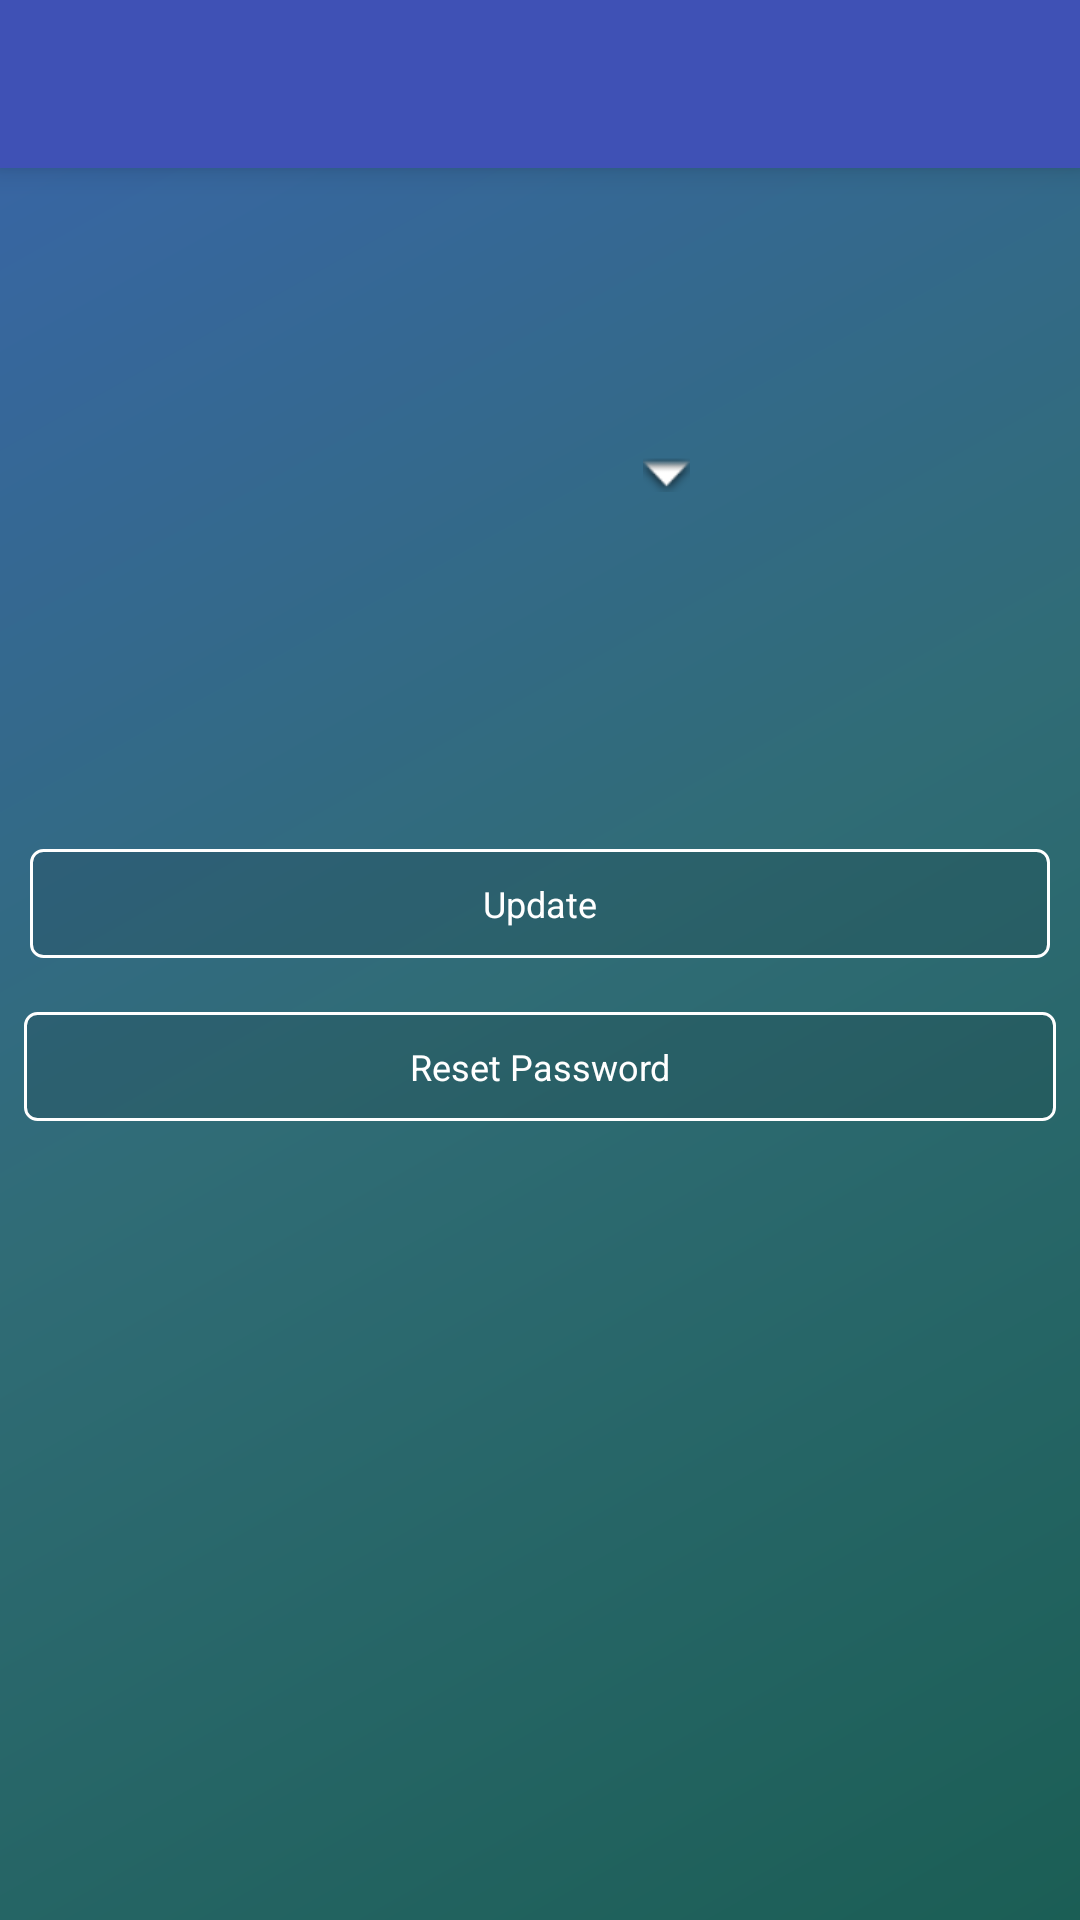

Write the Android layout XML for this screen, with the resource values it uses.
<!-- AndroidManifest.xml: application theme AppTheme -->
<!-- res/layout/activity_profile.xml -->
<LinearLayout xmlns:android="http://schemas.android.com/apk/res/android"
    android:layout_width="match_parent"
    android:layout_height="match_parent"
    android:background="@drawable/container_bg"
    android:orientation="vertical">
    <include layout="@layout/item_toolbar" />
    <FrameLayout
        android:layout_width="wrap_content"
        android:layout_height="wrap_content"
        android:layout_gravity="center_horizontal"
        android:layout_marginTop="@dimen/default_margin">

        <ImageView
            android:id="@+id/iv_userprofile_image"
            android:layout_width="@dimen/average_image_size"
            android:layout_height="@dimen/average_image_size"
            android:layout_gravity="center"
            android:fitsSystemWindows="true"
            android:scaleType="centerCrop"
            android:src="@drawable/no_image" />

        <ImageView
            android:id="@+id/iv_userprofile_edit"
            android:layout_width="wrap_content"
            android:layout_height="wrap_content"
            android:layout_gravity="bottom|right|end"
            android:fitsSystemWindows="true"
            android:contentDescription="@string/app_name"
            android:src="@android:drawable/arrow_down_float" />
    </FrameLayout>

    <TextView
        android:id="@+id/tv_profile_displayname"
        android:layout_width="wrap_content"
        android:layout_height="wrap_content"
        android:layout_gravity="center"
        android:layout_margin="10dp"
        android:gravity="center"
        android:textColor="@color/white"
        android:textSize="@dimen/text_size_medium" />

    <TextView
        android:id="@+id/tv_profile_email"
        android:layout_width="wrap_content"
        android:layout_height="wrap_content"
        android:layout_gravity="center"
        android:layout_margin="10dp"
        android:gravity="center"
        android:textColor="@color/white"
        android:textSize="@dimen/text_size_medium" />

    <TextView
        android:id="@+id/tv_profile_status"
        android:layout_width="wrap_content"
        android:layout_height="wrap_content"
        android:layout_gravity="center"
        android:layout_margin="10dp"
        android:gravity="center"
        android:textColor="@color/white"
        android:textSize="@dimen/text_size_medium" />


    <TextView
        android:id="@+id/tv_profile_update_profile"
        android:layout_width="match_parent"
        android:layout_height="wrap_content"
        android:layout_gravity="center"
        android:layout_margin="10dp"
        android:background="@drawable/admin_home_btn_bg"
        android:gravity="center"
        android:padding="10dp"
        android:text="@string/update_profile"
        android:textColor="@android:color/white"
        android:textSize="@dimen/text_size_medium" />

    <TextView
        android:id="@+id/tv_profile_reset_password"
        android:layout_width="match_parent"
        android:layout_height="wrap_content"
        android:layout_gravity="center"
        android:layout_margin="@dimen/default_margin"
        android:background="@drawable/admin_home_btn_bg"
        android:gravity="center"
        android:padding="10dp"
        android:text="@string/reset_password"
        android:textColor="@color/white"
        android:textSize="@dimen/text_size_medium" />

</LinearLayout>
<!-- res/layout/item_toolbar.xml (included above) -->
<android.support.v7.widget.Toolbar xmlns:android="http://schemas.android.com/apk/res/android"
    xmlns:app="http://schemas.android.com/apk/res-auto"
    android:id="@+id/toolbar"
    android:layout_width="match_parent"
    android:layout_height="?attr/actionBarSize"
    android:background="@color/colorPrimary"
    android:elevation="6dp"
    app:popupTheme="@style/ThemeOverlay.AppCompat.Light"
    app:theme="@style/ThemeOverlay.AppCompat.Dark.ActionBar">

    <RelativeLayout
        android:layout_width="match_parent"
        android:layout_height="match_parent">



        <TextView
            android:id="@+id/tv_title"
            android:layout_width="wrap_content"
            android:layout_height="wrap_content"
            android:layout_centerVertical="true"
            android:layout_marginLeft="@dimen/default_padding"
            android:layout_marginStart="@dimen/default_padding"
            android:layout_toLeftOf="@+id/tv_name"
            android:layout_toStartOf="@+id/tv_name"
            android:fontFamily="@font/helvatica"
            android:textColor="@android:color/white"
            android:textStyle="bold" />

        <TextView
            android:id="@+id/tv_name"
            android:layout_width="wrap_content"
            android:layout_height="wrap_content"
            android:layout_alignParentEnd="true"
            android:layout_alignParentRight="true"
            android:layout_centerVertical="true"
            android:layout_marginEnd="@dimen/semi_margin"
            android:layout_marginRight="@dimen/semi_margin"
            android:fontFamily="@font/monotype"
            android:paddingEnd="@dimen/semi_padding"
            android:paddingLeft="@dimen/semi_padding"
            android:paddingRight="@dimen/semi_padding"
            android:paddingStart="@dimen/semi_padding"
            android:textColor="@android:color/white"
            android:textStyle="bold" />


    </RelativeLayout>
</android.support.v7.widget.Toolbar>
<!-- resources referenced by this layout -->
<resources>
  <color name="colorPrimary">#3F51B5</color>
  <color name="white">#ffffff</color>
  <dimen name="average_image_size">100dp</dimen>
  <dimen name="default_margin">10dp</dimen>
  <dimen name="default_padding">10dp</dimen>
  <dimen name="semi_margin">5dp</dimen>
  <dimen name="semi_padding">5dp</dimen>
  <dimen name="text_size_medium">14dp</dimen>
  <!-- drawable admin_home_btn_bg (drawable) -->
  <?xml version="1.0" encoding="utf-8"?>
  <shape xmlns:android="http://schemas.android.com/apk/res/android">
  <solid android:color="@color/home_btn_solid"/>
      <stroke android:width="1dp"
          android:color="@color/home_btn_strock"/>
      <corners android:radius="@dimen/semi_margin"/>
  </shape>
  <!-- drawable container_bg (drawable) -->
  <?xml version="1.0" encoding="UTF-8"?>
  <shape xmlns:android="http://schemas.android.com/apk/res/android" android:shape="rectangle" >
  
      <gradient
          android:angle="135"
          android:centerColor="@color/centre_container_bg"
          android:endColor="@color/end_container_bg"
          android:startColor="@color/start_container_bg"
          android:type="linear" />
  
      <corners
          android:radius="0dp"/>
  
  </shape>
  <string name="app_name">Work Manager</string>
  <string name="reset_password">Reset Password</string>
  <string name="update_profile">Update</string>
  <style name="AppTheme" parent="Theme.AppCompat.Light.DarkActionBar">
          <item name="android:windowDisablePreview">true</item>
          <item name="windowNoTitle">true</item>
          <item name="windowActionBar">false</item>
          <item name="colorPrimary">@color/colorPrimary</item>
          <item name="colorPrimaryDark">@color/colorPrimaryDark</item>
          <item name="colorAccent">@color/colorAccent</item>
          <item name="android:textColorPrimary">@color/text_color</item>
          <item name="android:statusBarColor">@color/colorPrimaryDark</item>
          <item name="android:windowContentTransitions">true</item>
      </style>
  <color name="home_btn_solid">#1A000000</color>
  <color name="home_btn_strock">#FFFFFF</color>
  <color name="centre_container_bg">#306c76</color>
  <color name="end_container_bg">#3965aa</color>
  <color name="start_container_bg">#1b5e55</color>
  <color name="colorPrimaryDark">#303F9F</color>
  <color name="colorAccent">#FF4081</color>
  <color name="text_color">#2d5074</color>
</resources>
